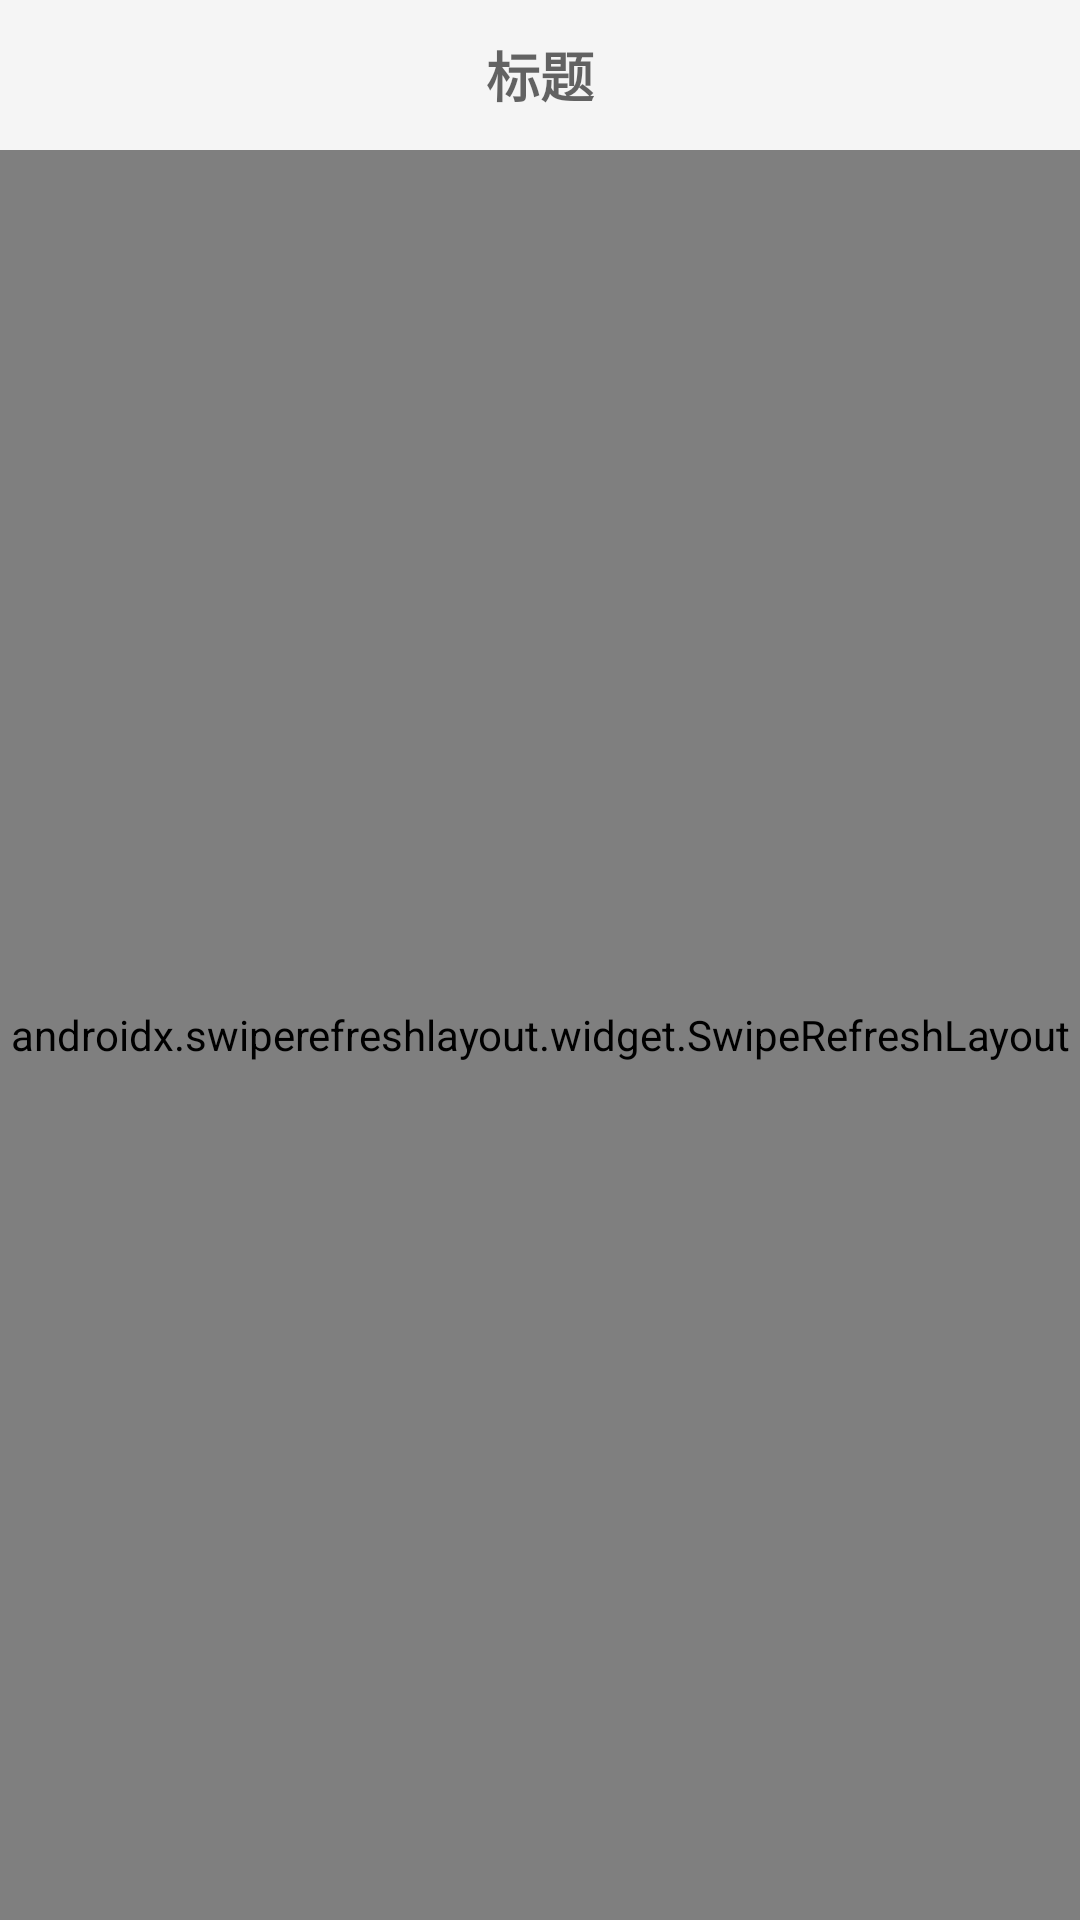

Produce the Android XML layout that renders to this screen, including the resource entries it uses.
<!-- AndroidManifest.xml: application theme AppTheme -->
<!-- res/layout/activity_binding_manage.xml -->
<?xml version="1.0" encoding="utf-8"?>
<LinearLayout xmlns:android="http://schemas.android.com/apk/res/android"
    xmlns:tools="http://schemas.android.com/tools"
    android:layout_width="match_parent"
    android:layout_height="match_parent"
    android:orientation="vertical"
    tools:context=".activity.BindingManageActivity">

    <include layout="@layout/titlebar" />

    <androidx.swiperefreshlayout.widget.SwipeRefreshLayout
        android:id="@+id/swipe_refresh"
        android:layout_width="match_parent"
        android:layout_height="match_parent">

        <androidx.recyclerview.widget.RecyclerView
            android:id="@+id/rv_binding_user"
            android:layout_width="match_parent"
            android:layout_height="match_parent"
            android:scrollbars="vertical" />
    </androidx.swiperefreshlayout.widget.SwipeRefreshLayout>

</LinearLayout>
<!-- res/layout/titlebar.xml (included above) -->
<?xml version="1.0" encoding="utf-8"?>
<RelativeLayout xmlns:android="http://schemas.android.com/apk/res/android"
    android:layout_width="match_parent"
    android:layout_height="50dp"
    android:background="@color/bg_gray">

    <TextView
        android:id="@+id/tv_title"
        android:layout_centerInParent="true"
        android:layout_height="wrap_content"
        android:layout_width="wrap_content"
        android:hint="标题"
        android:textStyle="bold"
        android:textSize="18sp"/>


</RelativeLayout>
<!-- resources referenced by this layout -->
<resources>
  <color name="bg_gray">#F5F5F5</color>
  <style name="AppTheme" parent="Theme.AppCompat.Light.NoActionBar">
          
          <item name="colorPrimary">@color/colorPrimary</item>
          <item name="colorPrimaryDark">@color/bg_gray</item>
          <item name="colorAccent">@color/colorAccent</item>
          <item name="windowNoTitle">true</item>
          <item name="android:windowLightStatusBar">@color/black</item>
      </style>
  <color name="colorPrimary">#6200EE</color>
  <color name="colorAccent">#03DAC5</color>
  <color name="black">#000000</color>
</resources>
